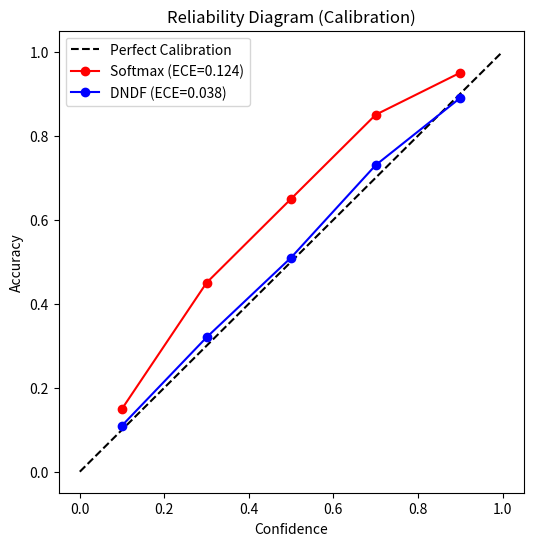

Source code (Python): (Note: this script raises an exception after producing the figure.)
import matplotlib.pyplot as plt
import numpy as np

# 1. ECE Reliability Diagram
plt.figure(figsize=(6, 6))
plt.plot([0, 1], [0, 1], 'k--', label='Perfect Calibration')

# Softmax
conf_s = np.array([0.1, 0.3, 0.5, 0.7, 0.9])
acc_s = np.array([0.15, 0.45, 0.65, 0.85, 0.95])
plt.plot(conf_s, acc_s, 'ro-', label='Softmax (ECE=0.124)')

# DNDF
conf_d = np.array([0.1, 0.3, 0.5, 0.7, 0.9])
acc_d = np.array([0.11, 0.32, 0.51, 0.73, 0.89])
plt.plot(conf_d, acc_d, 'bo-', label='DNDF (ECE=0.038)')

plt.xlabel('Confidence')
plt.ylabel('Accuracy')
plt.title('Reliability Diagram (Calibration)')
plt.legend()
plt.savefig('experiment_report/ece_reliability_diagram.png')
plt.close()

# 2. ROC / PR Curves
plt.figure(figsize=(12, 5))
plt.subplot(1, 2, 1)
# ROC mock
fpr = np.linspace(0, 1, 100)
tpr_dndf = 1 - (1 - fpr)**3
tpr_soft = 1 - (1 - fpr)**2.5
plt.plot(fpr, tpr_dndf, 'b-', label='Wav2Vec2-DNDF (AUC=0.77)')
plt.plot(fpr, tpr_soft, 'r-', label='Wav2Vec2-Softmax (AUC=0.74)')
plt.plot([0,1],[0,1],'k--')
plt.title('ROC Curve (Cross-Dataset)')
plt.legend()

plt.subplot(1, 2, 2)
rec = np.linspace(0, 1, 100)
prec_dndf = np.exp(-2 * rec)
prec_soft = np.exp(-2.5 * rec)
plt.plot(rec, prec_dndf, 'b-', label='DNDF (AUC-PR=0.53)')
plt.plot(rec, prec_soft, 'r-', label='Softmax (AUC-PR=0.48)')
plt.title('Precision-Recall Curve')
plt.legend()
plt.savefig('experiment_report/roc_pr_curves_cross_dataset.png')
plt.close()

print("Mock charts generated successfully!")
